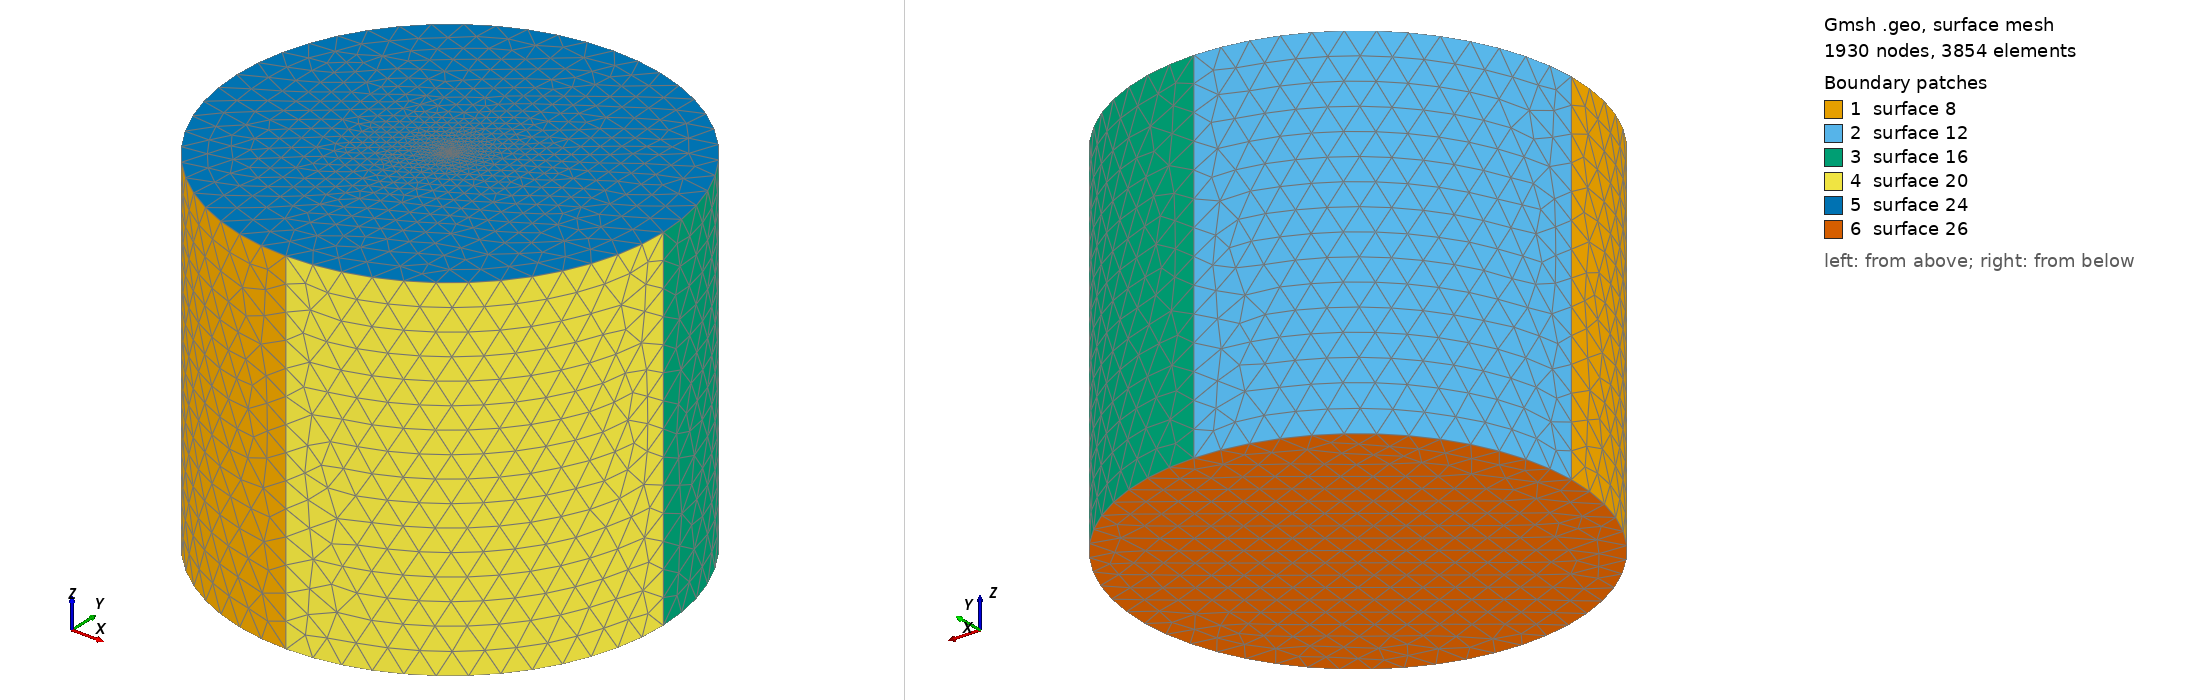

Gmsh geometry script, surface-meshed: 1930 nodes, 3854 surface elements. Boundary patches (legend numbers): 1 surface 8, 2 surface 12, 3 surface 16, 4 surface 20, 5 surface 24, 6 surface 26. Left view from above one corner, right view from below the opposite corner. The script declares no physical surfaces, so the legend lists its geometric surfaces. The drawing asked Gmsh for element sizes between 1% and 20% of the model's largest extent; the script's own settings can give other sizes.

=== diel30.geo (drawn) ===
r = 30;
h = 50;
lc =3.834;
lc_fine =0.030;
st_thickness = 0;

h = h + st_thickness;
h0 = 0 - st_thickness;
Point(1) = {r, 0, h, lc};
Point(2) = {0, r, h, lc};
Point(3) = {-r, 0, h, lc};
Point(4) = {0, -r, h, lc};
Point(5) = {0, 0, h, lc_fine};

Circle(1) = {4, 5, 1};
Circle(2) = {1, 5, 2};
Circle(3) = {2, 5, 3};
Circle(4) = {3, 5, 4};
Extrude {0, 0, -h + h0} {
  Line{4, 3, 2, 1};
}

Line Loop(23) = {3, 4, 1, 2};
Plane Surface(24) = {23};
Point{5} In Surface{24};


Line Loop(25) = {5, 17, 13, 9};
Plane Surface(26) = {25};
